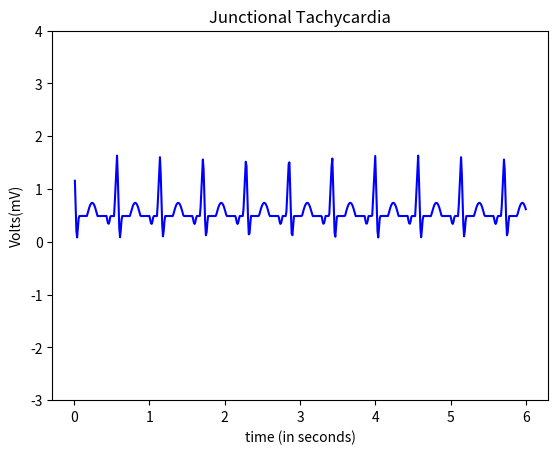

Write the Python code that produced this figure.
import numpy as np
import math
import matplotlib.pyplot as plt

#pwav
def p_wav(x,a_pwav,d_pwav,t_pwav,li):
    l=li
    a=a_pwav

    for i in range(len(x)):
        x[i]=x[i]+t_pwav-0.035

    b=(2*l)/d_pwav
    n=100
   #p1=1/l



    p2=np.zeros(len(x))

    #harm1=np.empty(shape= (0,600),dtype= (float))
    harm1=np.zeros(len(x))
    #print(p2)
    #print(harm1)
    #len(p2)
    #len(harm1)
    for j in range(n+1):
        for i in range(600):
            harm1[i] = (((math.sin((math.pi/(2*b))*(b-(2*(j+1)))))/(b-(2*(j+1)))+(math.sin((math.pi/(2*b))*(b+(2*(j+1)))))/(b+(2*(j+1))))*(2/math.pi))*math.cos(((j+1)*math.pi*x[i])/l)
            
            p2[i]=p2[i]+harm1[i]
        #print(type(p2))
    #print(p2)
    pwav=p2.copy()
    pwav=pwav*a
    return pwav

#qrs
def qrs_wav(x,a_qrswav,d_qrswav,li):
    l=li
    a=a_qrswav
    b=(2*l)/d_qrswav
    n=100
    qrs1=(a/(2*b))*(2-b)
    qrs2=[]

    harm=[]

    qrs2=np.zeros(len(x))
    harm=np.zeros(len(x))

    for j in range(n+1):
        for i in range(600):       
            harm[i]=(((2*b*a)/((j+1)*(j+1)*math.pi*math.pi))*(1-math.cos(((j+1)*math.pi)/b)))*math.cos(((j+1)*math.pi*x[i])/l)
            qrs2[i]=qrs2[i]+harm[i]


    
    qrswav=qrs2.copy()
    #qrswav=[(qrs1+x+1) for x in qrswav]
    for i in range(600):
        qrswav[i]=qrswav[i] + qrs1+1
    return qrswav

#swav
def s_wav(x,a_swav,d_swav,t_swav,li):
    l=li  
    
    for i in range(len(x)):
        x[i]=x[i]-t_swav+0.035
    #x=x-t_swav+0.035

    a=a_swav
    b=(2*l)/d_swav
    n=100
    s1=(a/(2*b))*(2-b)
    s2=[]
    harm3=[]

    s2=np.zeros(len(x))
    harm3=np.zeros(len(x))

    for j in range(n+1):
        for i in range(600):       
            
            harm3[i]=(((2*b*a)/((j+1)*(j+1)*math.pi*math.pi))*(1-math.cos(((j+1)*math.pi)/b)))*math.cos(((j+1)*math.pi*x[i])/l)
            s2[i]=s2[i]+harm3[i]


    #swav=-1*(s2)

    swav=s2.copy()
    swav=swav*(-1)
    return swav

#twav
def t_wav(x,a_twav,d_twav,t_twav,li):
    l=li
    a=a_twav

    for i in range(len(x)):
        x[i]=x[i]-t_twav-0.04
    #x=x-t_twav-0.04
    b=(2*l)/d_twav
    n=100
    t1=1/l
    t2=[]
    harm2=[]

    t2=np.zeros(len(x))
    harm2=np.zeros(len(x))

    for j in range(n+1):
        for i in range(600):
            
            harm2[i]=(((math.sin((math.pi/(2*b))*(b-(2*(j+1)))))/(b-(2*(j+1)))+(math.sin((math.pi/(2*b))*(b+(2*(j+1)))))/(b+(2*(j+1))))*(2/math.pi))*math.cos(((j+1)*math.pi*x[i])/l)
            t2[i]=t2[i]+harm2[i]


    twav=t2.copy()
    twav=twav*a
    #twav1=t2
    #twav=a*twav1
    return twav

x=np.arange(0.01,6+0.01,0.01)
#print (a)
li=30/105  
    
a_pwav=-0.15
d_pwav=0.05
t_pwav=0.15

a_qrswav=1.2
d_qrswav=0.08

a_swav=0.6
d_swav=0.065
t_swav=0.065

a_twav=0.25
d_twav=0.14
t_twav=0.2

#pwav output
x1=np.arange(0.01,6+0.01,0.01)
#print(x1)
pwav=p_wav(x1,a_pwav,d_pwav,t_pwav,li)

#qrswav output
x3=np.arange(0.01,6+0.01,0.01)
#print(x3)
qrswav=qrs_wav(x3,a_qrswav,d_qrswav,li)

#swav output
x4=np.arange(0.01,6+0.01,0.01)
#print(x4)
swav=s_wav(x4,a_swav,d_swav,t_swav,li)

#twav output
x5=np.arange(0.01,6+0.01,0.01)
#print(x5)
twav=t_wav(x5,a_twav,d_twav,t_twav,li)

#ecg output
ecg=np.zeros(len(x))
#for i in range(600):
#    ecg.append(pwav[i]+qrswav[i]+twav[i]+swav[i])
for i in range(600):
    ecg[i]=pwav[i]+qrswav[i]+twav[i]+swav[i]

#fig, axs = plt.subplots(6)
a=np.arange(0.01,6+0.01,0.01)
#axs[0].plot(a,pwav)
#axs[1].plot(a,qwav)
#axs[2].plot(a,qrswav)
#axs[3].plot(a,swav)
#axs[4].plot(a,twav)
#axs[5].plot(a,ecg)


axes = plt.gca()
#axes.set_xlim([xmin,xmax])
ymin=-3
ymax=4
axes.set_ylim([ymin,ymax])


plt.plot(a,ecg,color='blue')

plt.title('Junctional Tachycardia')
plt.xlabel('time (in seconds)')
plt.ylabel('Volts(mV)')
manager = plt.get_current_fig_manager()
manager.full_screen_toggle()
plt.show()
#plot(x,ecg)
